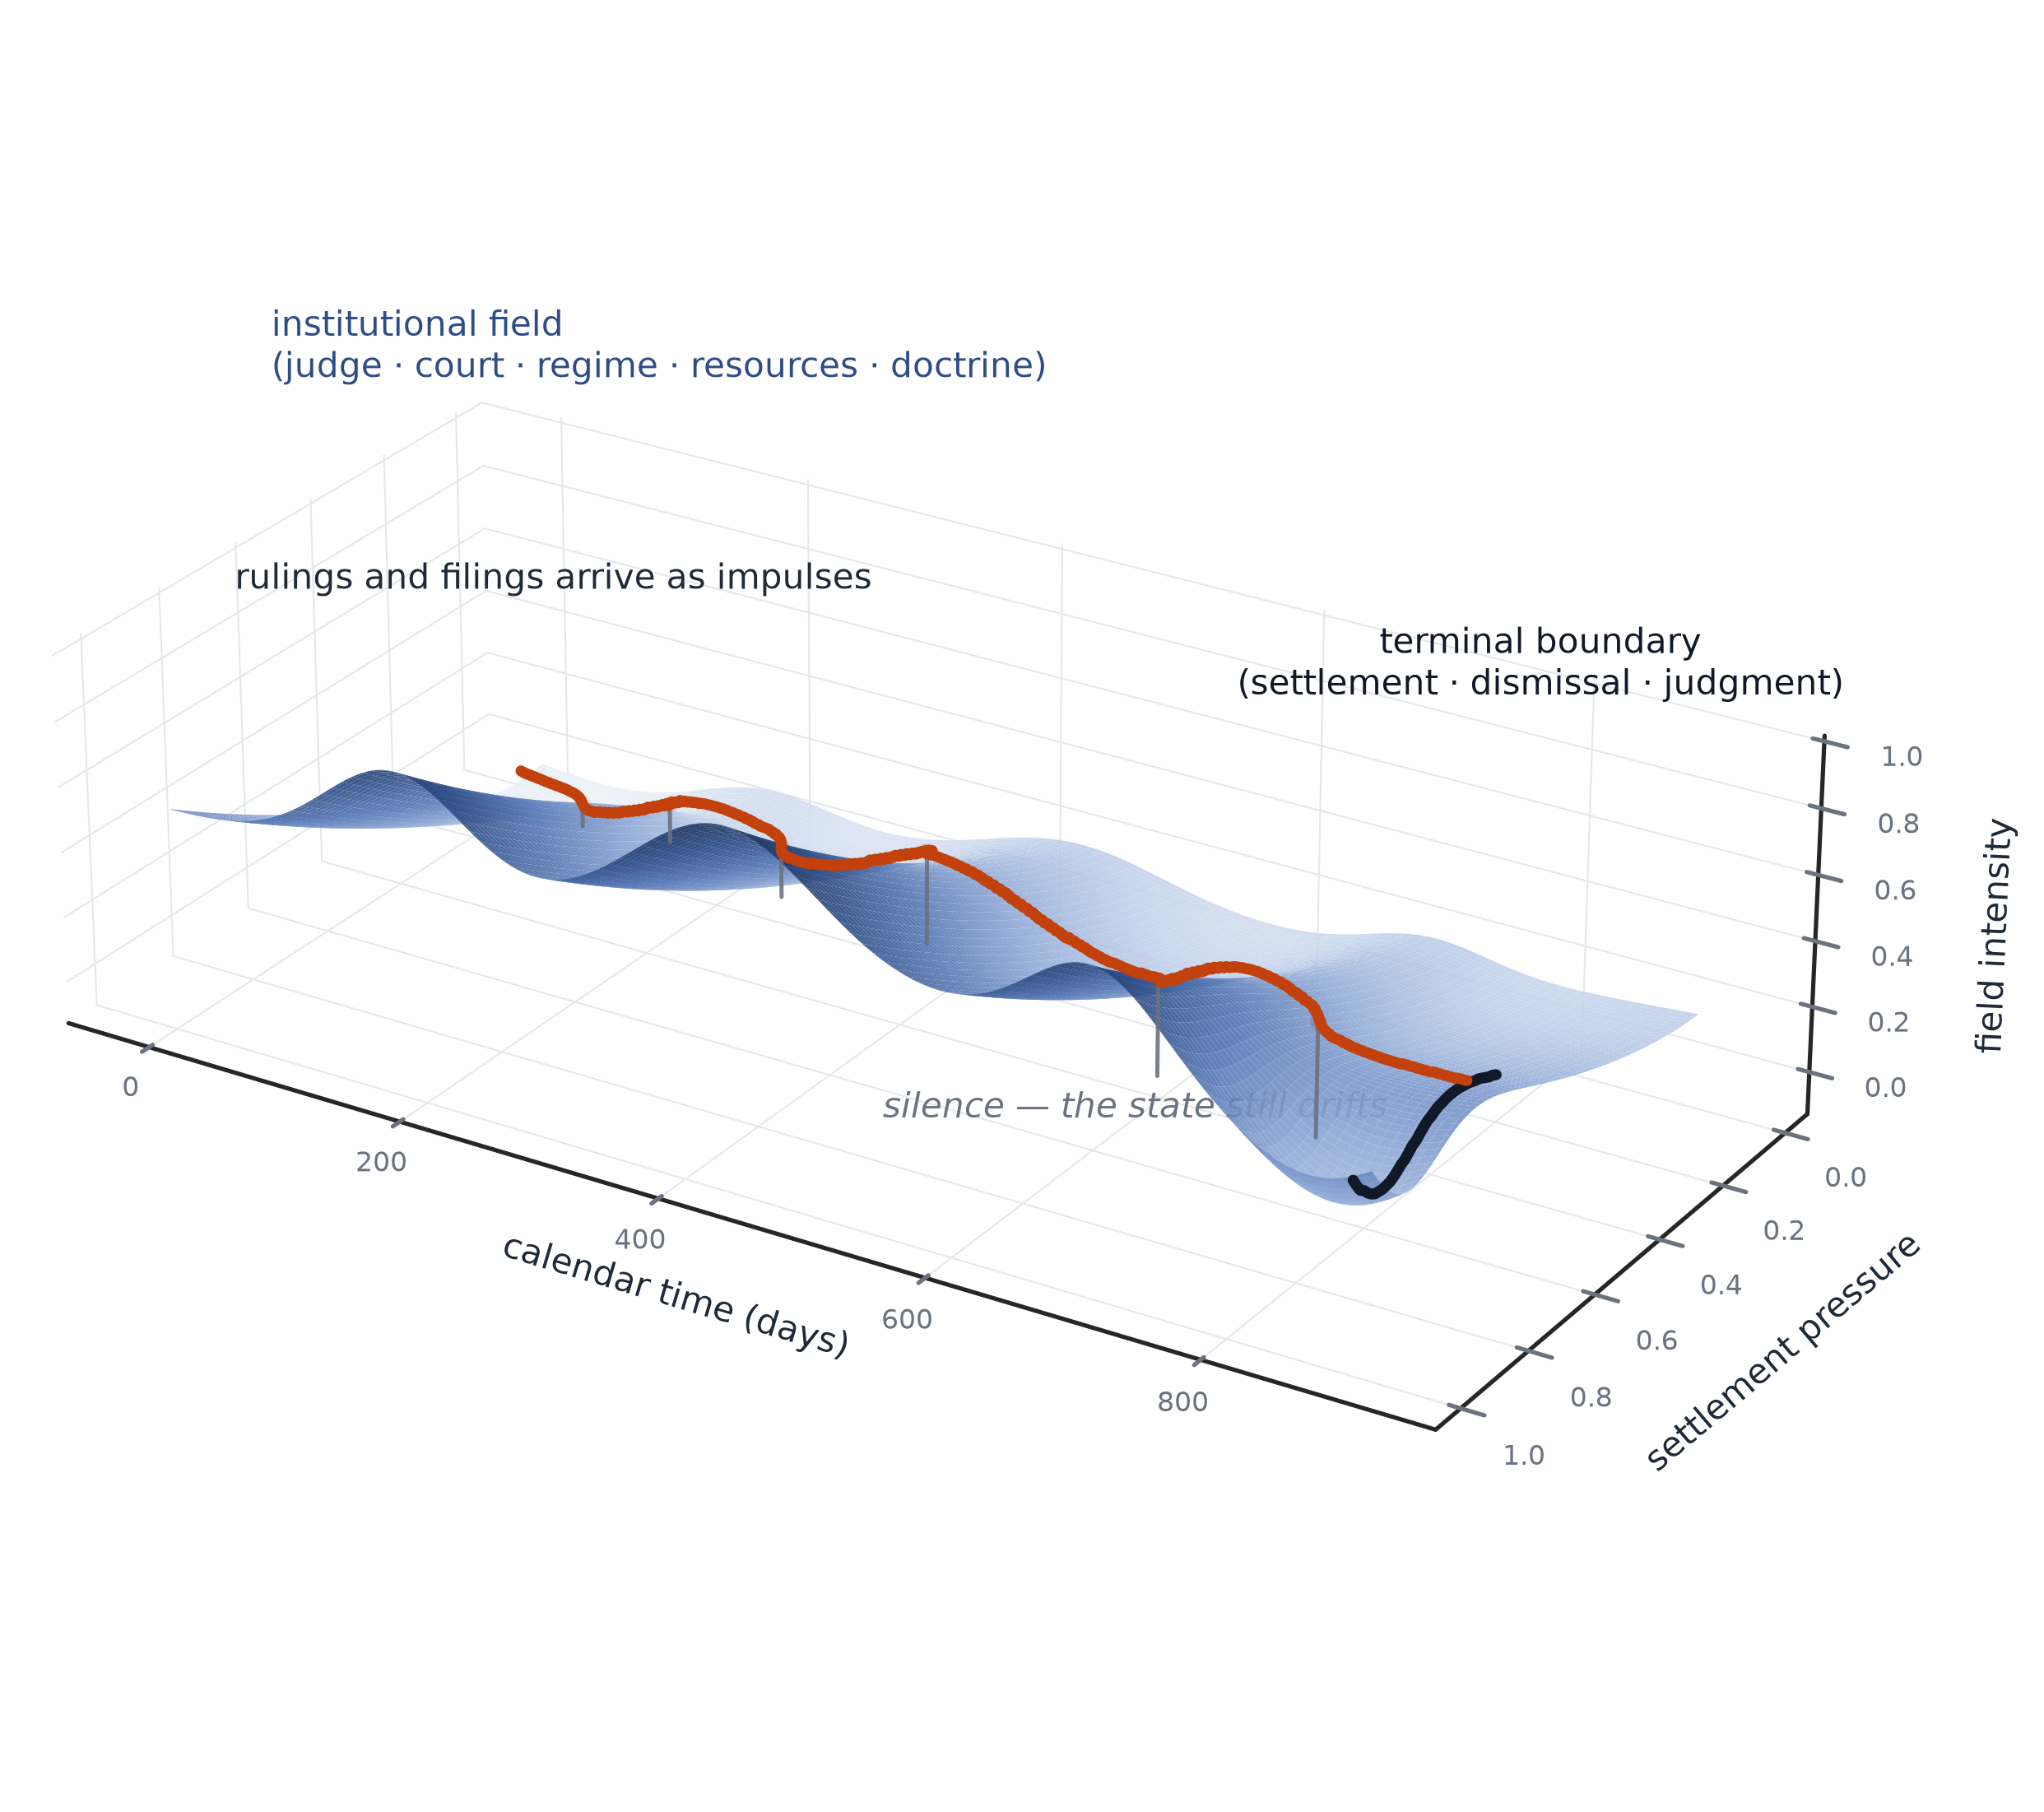

This figure's Python source:
"""DIAGRAM 1 — Institutional state as a continuous field.

A matter trajectory moving through a field shaped by judge, court, procedural
regime, party resources, and doctrine. Filings and rulings appear as impulses;
settlement, dismissal, and judgment as boundaries; a period of silence still
contains drift.

Matplotlib 3D surface + seaborn theming. Sequential single-hue surface
(magnitude), one warm accent for the trajectory (identity), ink for labels.
Outputs: PNG (Substack) + PDF (article).
"""
from __future__ import annotations

import matplotlib.pyplot as plt
import numpy as np
import seaborn as sns
from matplotlib.colors import LinearSegmentedColormap

sns.set_theme(style="white", font="DejaVu Sans")

rng = np.random.default_rng(7)

# ── The institutional field ─────────────────────────────────────────────────
# x: calendar time (days). y: settlement pressure (latent). z: field intensity
# (how strongly institutional conditions push the matter's evolution).
T, P = np.meshgrid(np.linspace(0, 900, 220), np.linspace(0, 1, 160))

# Baseline: pressure raises intensity, gently nonlinear.
Z = 0.55 * P**1.6

# Judge/court congestion: backlog episodes as ridges across time bands.
for center, width, height in [(180, 55, 0.30), (430, 70, 0.38), (700, 45, 0.22)]:
    Z += height * np.exp(-((T - center) ** 2) / (2 * width**2)) * (0.35 + 0.65 * P)

# Doctrine/procedural regime: a slow swell late in the calendar.
Z += 0.16 * (T / 900) ** 2

# Resource asymmetry: a shallow well at low pressure early (cheap to do nothing).
Z -= 0.10 * np.exp(-(((T - 90) / 130) ** 2 + ((P - 0.12) / 0.18) ** 2))

# Settlement basin: intensity funnels down as pressure saturates near the end.
Z -= 0.35 * np.exp(-(((T - 860) / 90) ** 2 + ((P - 0.92) / 0.16) ** 2))

# ── The matter trajectory ───────────────────────────────────────────────────
# Piecewise: drift during silence, jumps at events.
events = [
    (60, 0.06, "complaint"),
    (150, 0.06, "answer"),
    (260, 0.09, "discovery order"),
    (410, 0.13, "motion denied"),
    (620, 0.10, "trial date set"),
    (760, 0.08, "mediation"),
]
t_traj = np.linspace(0, 880, 600)
p_traj = np.zeros_like(t_traj) + 0.06
for et, jump, _ in events:
    p_traj += jump / (1 + np.exp(-(t_traj - et) / 6))          # event impulse
p_traj += 0.06 * (t_traj / 880) ** 2                            # slow drift
p_traj += 0.012 * np.sin(t_traj / 47) * (t_traj / 880)          # micro-drift
p_traj = np.clip(p_traj, 0, 0.97)

def field(t, p):
    """Sample Z at (t, p) by nearest grid lookup."""
    ti = np.clip(np.searchsorted(T[0], t), 0, T.shape[1] - 1)
    pi = np.clip(np.searchsorted(P[:, 0], p), 0, P.shape[0] - 1)
    return Z[pi, ti]

z_traj = np.array([field(t, p) for t, p in zip(t_traj, p_traj)]) + 0.03

# ── Figure ──────────────────────────────────────────────────────────────────
INK = "#1F2937"
MUTED = "#6B7280"
ACCENT = "#C2410C"          # trajectory (identity)
BOUND = "#111827"           # terminal boundary (ink, not a series color)

# Sequential single hue: light slate-blue → deep indigo (magnitude job).
cmap = LinearSegmentedColormap.from_list(
    "field", ["#EEF2F9", "#C7D5EC", "#8FA9D6", "#5577B5", "#2E4D86", "#1B3159"]
)

fig = plt.figure(figsize=(11, 7.5), dpi=200)
ax = fig.add_subplot(111, projection="3d")
ax.view_init(elev=26, azim=-58)
ax.invert_yaxis()  # low-pressure lane (the trajectory) faces the camera
ax.set_box_aspect((2.1, 1.0, 0.55))

ax.plot_surface(
    T, P, Z, cmap=cmap, rcount=110, ccount=110,
    linewidth=0, antialiased=True, alpha=0.92,
)
# Trajectory draped on the surface.
ax.plot(t_traj, p_traj, z_traj, color=ACCENT, lw=3.2, zorder=10)
# Event impulses: thin stems from floor to path.
for et, _, name in events:
    i = np.searchsorted(t_traj, et)
    zbase = field(et, 0.0)
    ax.plot([et, et], [p_traj[i], p_traj[i]], [zbase - 0.06, z_traj[i]],
            color=MUTED, lw=1.2, alpha=0.9, zorder=9)
    ax.scatter([et], [p_traj[i]], [z_traj[i]], color=ACCENT, s=34,
               edgecolor="white", linewidth=0.9, zorder=11, depthshade=False)

# Terminal boundary: settlement edge as a bold rim at the far end.
tb = np.full(40, 880.0)
pb = np.linspace(0.55, 0.97, 40)
zb = np.array([field(880, p) for p in pb]) + 0.02
ax.plot(tb, pb, zb, color=BOUND, lw=3.2, zorder=8)

# ── Annotations (screen space: always on top, never occluded) ──────────────
ax.text2D(0.14, 0.80, "institutional field\n(judge · court · regime · resources · doctrine)",
          transform=ax.transAxes, color="#2E4D86", fontsize=10, ha="left")
ax.text2D(0.30, 0.68, "rulings and filings arrive as impulses",
          transform=ax.transAxes, color=INK, fontsize=10, ha="center")
ax.text2D(0.63, 0.38, "silence — the state still drifts",
          transform=ax.transAxes, color=MUTED, fontsize=10, style="italic", ha="center")
ax.text2D(0.86, 0.62, "terminal boundary\n(settlement · dismissal · judgment)",
          transform=ax.transAxes, color=BOUND, fontsize=10, ha="center")

ax.set_xlabel("calendar time (days)", color=INK, fontsize=10, labelpad=10)
ax.set_ylabel("settlement pressure", color=INK, fontsize=10, labelpad=8)
ax.set_zlabel("field intensity", color=INK, fontsize=10, labelpad=6)
ax.tick_params(colors=MUTED, labelsize=8)

# Recessive panes.
for pane in (ax.xaxis, ax.yaxis, ax.zaxis):
    pane.set_pane_color((1, 1, 1, 0))
    pane._axinfo["grid"].update(color="#E5E7EB", linewidth=0.5)
ax.set_zlim(Z.min() - 0.06, Z.max() + 0.05)

fig.tight_layout()
fig.savefig("fig_institutional_field_3d.png", dpi=300, bbox_inches="tight")
fig.savefig("fig_institutional_field_3d.pdf", bbox_inches="tight")
print("saved png+pdf")
